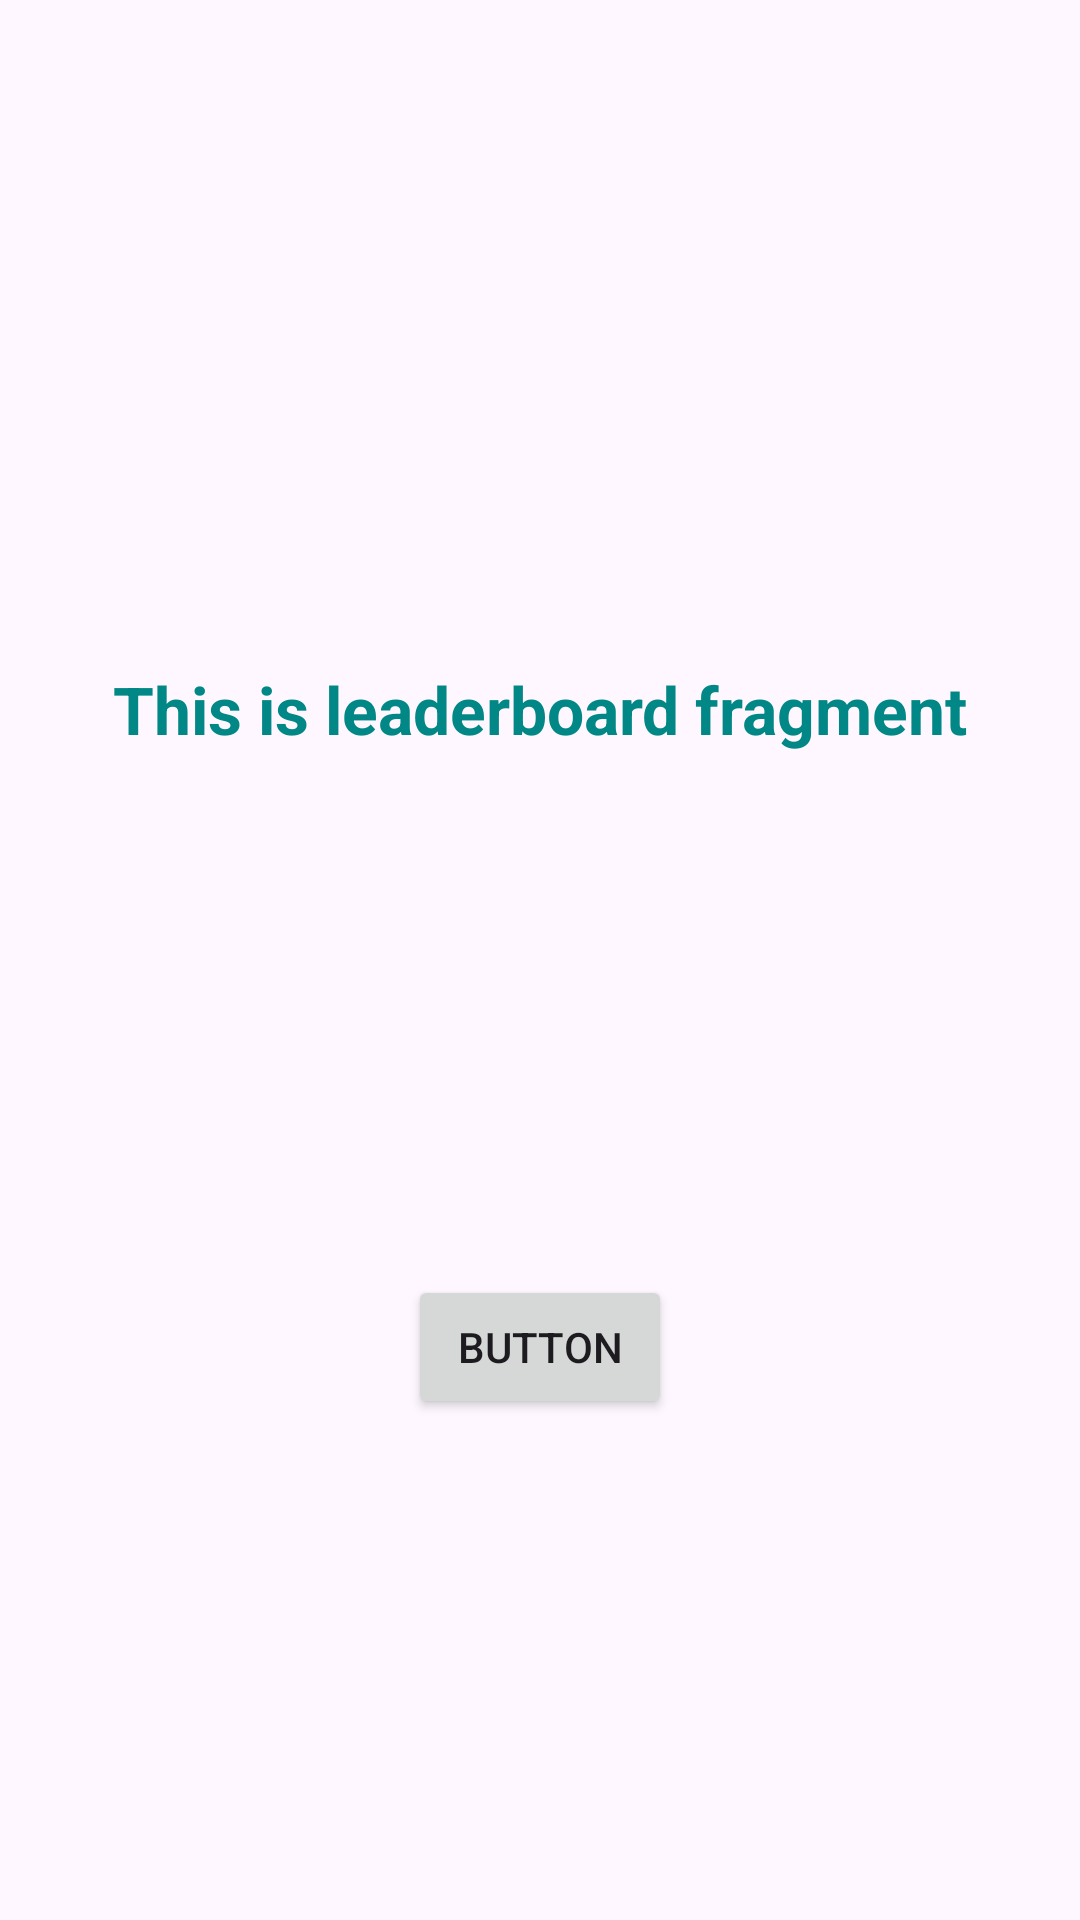

Here is an Android app screen rendered from its layout file. Give the layout XML and the strings, colors and styles it references.
<!-- AndroidManifest.xml: application theme Theme.Material3.Light -->
<!-- res/layout/fragment_leaderboard.xml -->
<?xml version="1.0" encoding="utf-8"?>
<androidx.constraintlayout.widget.ConstraintLayout xmlns:android="http://schemas.android.com/apk/res/android"
    xmlns:app="http://schemas.android.com/apk/res-auto"
    xmlns:tools="http://schemas.android.com/tools"
    android:layout_width="match_parent"
    android:layout_height="match_parent"
    tools:context=".LeaderboardFragment">

    
    <TextView
        android:layout_width="wrap_content"
        android:layout_height="wrap_content"
        android:text="This is leaderboard fragment"
        android:textColor="@color/teal_700"
        android:textSize="22sp"
        android:textStyle="bold"
        app:layout_constraintBottom_toBottomOf="parent"
        app:layout_constraintEnd_toEndOf="parent"
        app:layout_constraintStart_toStartOf="parent"
        app:layout_constraintTop_toTopOf="parent"
        app:layout_constraintVertical_bias="0.363" />

    <Button
        android:id="@+id/button"
        android:layout_width="wrap_content"
        android:layout_height="wrap_content"
        android:text="Button"
        app:layout_constraintBottom_toBottomOf="parent"
        app:layout_constraintEnd_toEndOf="parent"
        app:layout_constraintStart_toStartOf="parent"
        app:layout_constraintTop_toTopOf="parent"
        app:layout_constraintVertical_bias="0.718" />

</androidx.constraintlayout.widget.ConstraintLayout>
<!-- resources referenced by this layout -->
<resources>

  <!-- not gathered from this repository: default colours our renderer supplied (Android Studio template values) -->
  <color name="teal_700">#FF018786</color>
</resources>
